Run: headless pygame with SDL's dummy video driver; simulated clock (each Clock.tick advances the game by its frame time, no real sleeping); random seed 0; keys injected as events and as key.get_pressed() state; no mouse input; restart key R tapped at the start of phases 3 and 4.
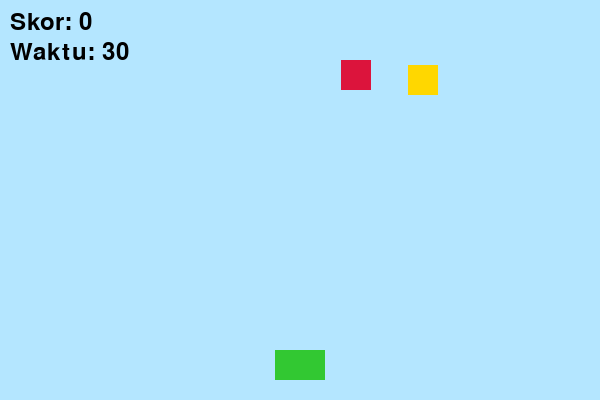
Frame 1 of 4 · flips 1–60 · no input
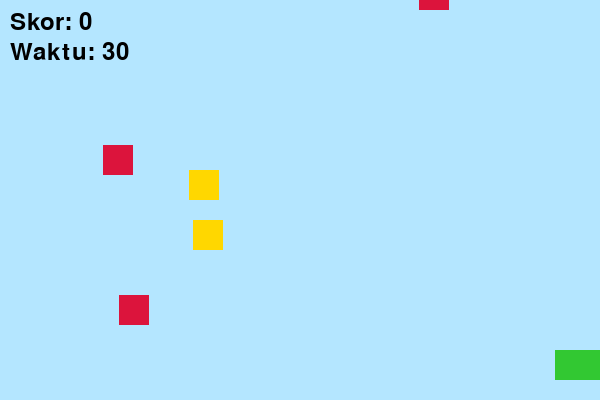
Frame 2 of 4 · flips 61–180 · tapped SPACE, RETURN · held RIGHT (→), D
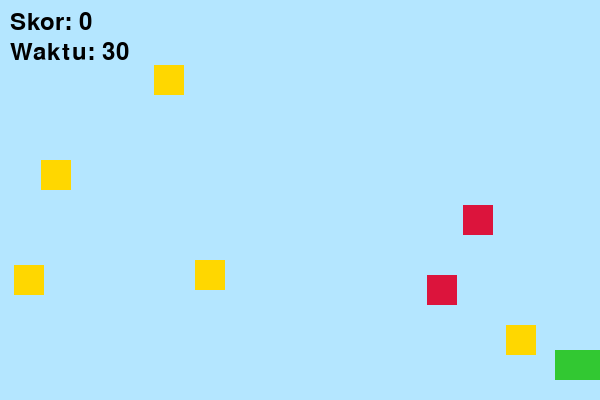
Frame 3 of 4 · flips 181–300 · tapped R · held DOWN (↓), S
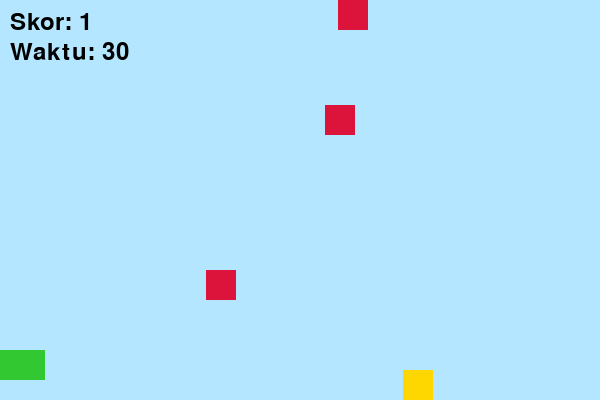
Frame 4 of 4 · flips 301–420 · tapped R · held LEFT (←), A, UP (↑), W

The pygame program that drew these frames:

import pygame, random, sys

pygame.init()
screen = pygame.display.set_mode((600, 400))
pygame.display.set_caption("Bersih Hati Banyak Amal")

# Warna
PUTIH = (255, 255, 255)
HITAM = (0, 0, 0)
HIJAU = (50, 200, 50)
MERAH = (220, 20, 60)
KUNING = (255, 215, 0)
BIRU = (180, 230, 255)

# Font dan clock
font = pygame.font.Font(None, 36)
clock = pygame.time.Clock()

# Pemain
pemain = pygame.Rect(275, 350, 50, 30)
kecepatan = 7

# Objek
amal_baik = []
amal_buruk = []
kecepatan_jatuh = 5

skor = 0
waktu = 30
running = True
game_over = False

# Timer event
TIMER_EVENT = pygame.USEREVENT + 1
pygame.time.set_timer(TIMER_EVENT, 1000)

def spawn_amal():
    if random.randint(0, 1) == 0:
        amal_baik.append(pygame.Rect(random.randint(0, 570), -30, 30, 30))
    else:
        amal_buruk.append(pygame.Rect(random.randint(0, 570), -30, 30, 30))

while running:
    for e in pygame.event.get():
        if e.type == pygame.QUIT:
            pygame.quit()
            sys.exit()
        if e.type == TIMER_EVENT and not game_over:
            waktu -= 1
            if waktu <= 0:
                game_over = True

    keys = pygame.key.get_pressed()
    if not game_over:
        if keys[pygame.K_LEFT] and pemain.left > 0:
            pemain.x -= kecepatan
        if keys[pygame.K_RIGHT] and pemain.right < 600:
            pemain.x += kecepatan

        # Buat amal tiap beberapa frame
        if random.randint(1, 20) == 1:
            spawn_amal()

        # Gerakkan amal baik/buruk
        for a in amal_baik[:]:
            a.y += kecepatan_jatuh
            if a.colliderect(pemain):
                skor += 1
                amal_baik.remove(a)
            elif a.y > 400:
                amal_baik.remove(a)

        for b in amal_buruk[:]:
            b.y += kecepatan_jatuh
            if b.colliderect(pemain):
                skor -= 1
                amal_buruk.remove(b)
            elif b.y > 400:
                amal_buruk.remove(b)

    screen.fill(BIRU)

    # Gambar pemain dan objek
    pygame.draw.rect(screen, HIJAU, pemain)
    for a in amal_baik:
        pygame.draw.rect(screen, KUNING, a)
    for b in amal_buruk:
        pygame.draw.rect(screen, MERAH, b)

    # Tampilkan skor dan waktu
    screen.blit(font.render(f"Skor: {skor}", True, HITAM), (10, 10))
    screen.blit(font.render(f"Waktu: {waktu}", True, HITAM), (10, 40))

    if game_over:
        text1 = font.render("MasyaAllah! Skor kamu:", True, HITAM)
        text2 = font.render(str(skor), True, HITAM)
        text3 = font.render("Tekan R untuk main lagi", True, HITAM)
        screen.blit(text1, (180, 150))
        screen.blit(text2, (280, 190))
        screen.blit(text3, (150, 230))
        if keys[pygame.K_r]:
            skor = 0
            waktu = 30
            amal_baik.clear()
            amal_buruk.clear()
            game_over = False

    pygame.display.flip()
    clock.tick(60)
